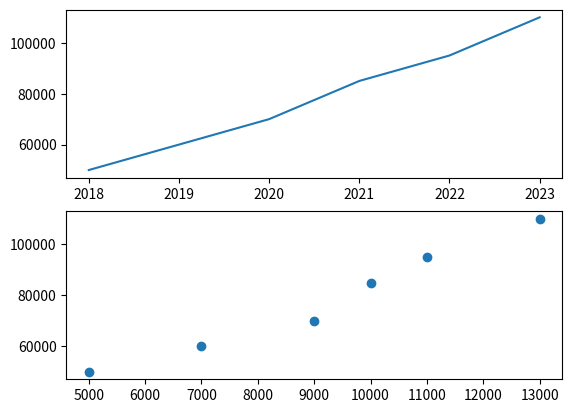

Source code (Python):
# Sample Dataset ⿦: Yearly Revenue and Ad Spend
# ⿦ Create a 2x1 subplot layout:
#     - Top plot: Line chart showing 'Year' vs 'Revenue'.
#     - Bottom plot: Scatter plot showing 'Advertising Spend' vs 'Revenue'.

import matplotlib.pyplot as plt
import pandas as pd

df_company = pd.DataFrame({
    'Year': [2018, 2019, 2020, 2021, 2022, 2023],
    'Revenue': [50000, 60000, 70000, 85000, 95000, 110000],
    'Ad Spend': [5000, 7000, 9000, 10000, 11000, 13000]
})

plt.subplot(2,1,1)
plt.plot(df_company["Year"],df_company["Revenue"])

plt.subplot(2,1,2)
plt.scatter(df_company["Ad Spend"],df_company["Revenue"])

plt.show()